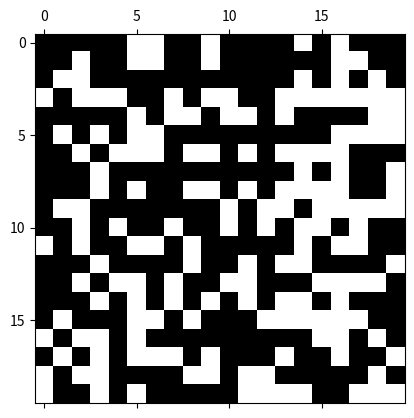

This figure's Python source:
from scipy import sparse as sp
from scipy.sparse import linalg as sla
import numpy as np
import matplotlib.pyplot as plt
A=(np.random.randn(20,20)-0.5)**5 # randn is the normal distribution with mean value zero and standard deviation 1 unlike rand which is uniformly values between 0 and 1
# ^5 works on every index and -1/2 subtracts from every index
def zerof(A,m):
    B=A.copy()
    B[abs(A)<m]=0 #abs(A) runs through the entire matrix and compares them to m
    #and returns a true and false array which A[] uses and replace all the true with 0
    return(B)
A2=zerof(A,0.1)
plt.spy(A2)
plt.show() #white means the value is zero black means different from zero

#the numbers stored are float(64) meaning one number is 64 bits which is 8 bytes
#so the size of a sparse matrix is its size how many numbers it have times 8
B=(np.random.randn(5000,5000)-0.5)**5 # randn is the normal distribution with mean value zero and standard deviation 1 unlike rand which is uniformly values between 0 and 1
# ^5 works on every index and -1/2 subtracts from every index
B2=sp.csr_matrix(zerof(B,0.1))
SD=B.nbytes*1e-6 #convert to megabyte
SS=B2.size*8 *1e-6
print("difference in size SD-SS=",SD-SS,"MB")
